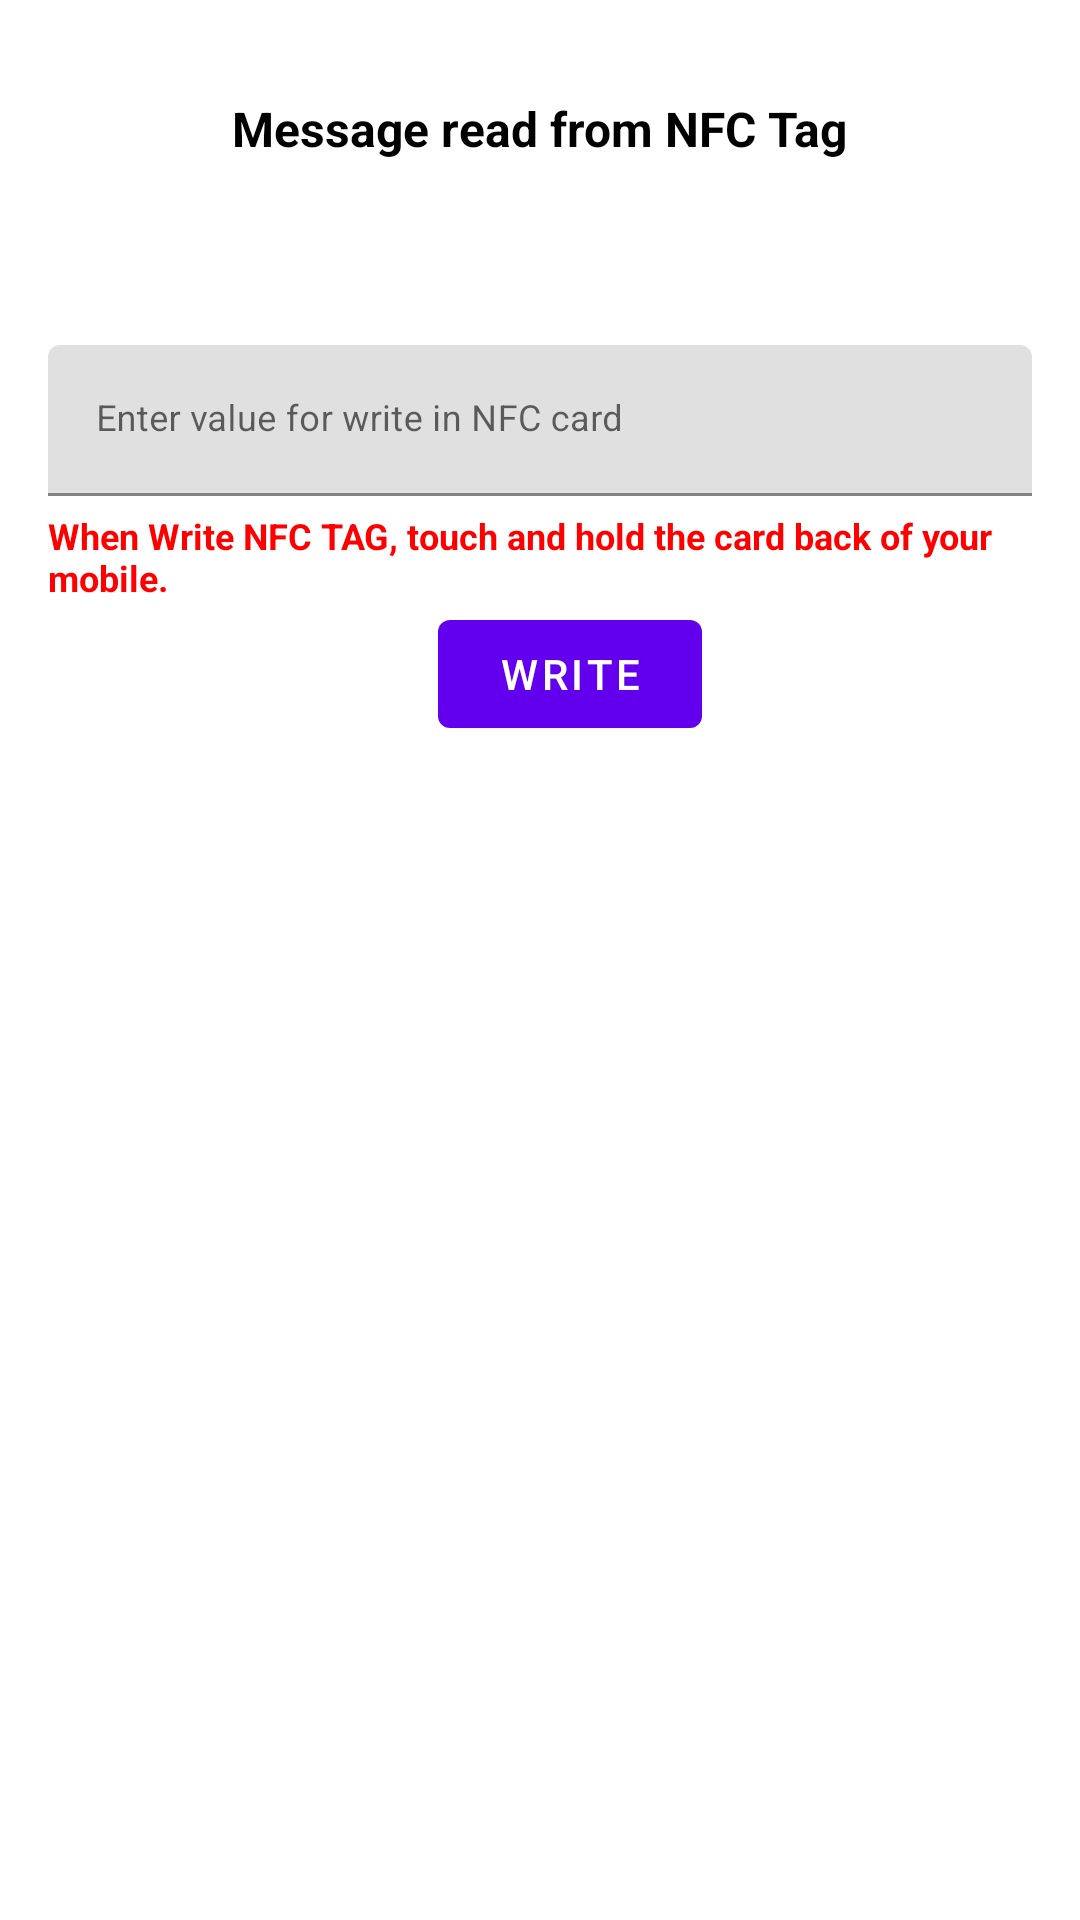

The Android layout XML behind this screen, and the referenced resources:
<!-- AndroidManifest.xml: application theme Theme.NfcWriter -->
<!-- res/layout/content_main.xml -->
<?xml version="1.0" encoding="utf-8"?>
<LinearLayout xmlns:android="http://schemas.android.com/apk/res/android"
    xmlns:app="http://schemas.android.com/apk/res-auto"
    android:layout_width="match_parent"
    android:layout_height="match_parent"
    android:orientation="vertical"
    android:padding="@dimen/fab_margin"
    app:layout_behavior="@string/appbar_scrolling_view_behavior">

    <TextView
        android:layout_width="wrap_content"
        android:layout_height="wrap_content"
        android:textStyle="bold"
        android:textSize="16dp"
        android:layout_gravity="center_horizontal"
        android:layout_marginTop="@dimen/fab_margin"
        android:textColor="@color/black"
        android:text="@string/nfc_reader"/>

    <TextView
        android:id="@+id/nfc_value"
        android:layout_width="wrap_content"
        android:layout_height="wrap_content"
        android:textStyle="bold"
        android:textSize="22dp"
        android:textIsSelectable="true"
        android:layout_marginTop="@dimen/fab_margin"
        android:textColor="@color/green_color"/>


        <com.google.android.material.textfield.TextInputLayout
            android:layout_width="match_parent"
            android:layout_height="wrap_content"
            android:layout_marginTop="@dimen/fab_margin">

            <com.google.android.material.textfield.TextInputEditText
                android:id="@+id/nfc_edit_value"
                android:layout_width="match_parent"
                android:layout_height="wrap_content"
                android:textSize="12sp"
                android:hint="@string/hint_nfc" />

        </com.google.android.material.textfield.TextInputLayout>

    <TextView
        android:layout_width="wrap_content"
        android:layout_height="wrap_content"
        android:textStyle="bold"
        android:textSize="12dp"
        android:textIsSelectable="true"
        android:layout_marginTop="@dimen/dimen_5"
        android:textColor="@color/red_color"
        android:text="@string/hold_card"/>
    <Button
        android:id="@+id/nfc_write_button"
        android:layout_width="wrap_content"
        android:layout_height="wrap_content"
        android:layout_gravity="center_horizontal"
        android:layout_marginStart="10dp"
        android:textColor="@color/white"
        android:text="@string/write"/>

</LinearLayout>
<!-- resources referenced by this layout -->
<resources>
  <color name="black">#FF000000</color>
  <color name="green_color">#FF008000</color>
  <color name="red_color">#FFFF0000</color>
  <color name="white">#FFFFFFFF</color>
  <dimen name="dimen_5">5dp</dimen>
  <dimen name="fab_margin">16dp</dimen>
  <string name="hint_nfc">Enter value for write in NFC card</string>
  <string name="hold_card">When Write NFC TAG, touch and hold the card back of your mobile.</string>
  <string name="nfc_reader">Message read from NFC Tag</string>
  <string name="write">Write</string>
  <style name="Theme.NfcWriter" parent="Theme.MaterialComponents.DayNight.DarkActionBar">
          
          <item name="colorPrimary">@color/purple_500</item>
          <item name="colorPrimaryVariant">@color/purple_700</item>
          <item name="colorOnPrimary">@color/white</item>
          
          <item name="colorSecondary">@color/teal_200</item>
          <item name="colorSecondaryVariant">@color/teal_700</item>
          <item name="colorOnSecondary">@color/black</item>
          
          <item name="android:statusBarColor" tools:targetApi="l">?attr/colorPrimaryVariant</item>
          
      </style>
  <color name="purple_500">#FF6200EE</color>
  <color name="purple_700">#FF3700B3</color>
  <color name="teal_200">#FF03DAC5</color>
  <color name="teal_700">#FF018786</color>
</resources>
